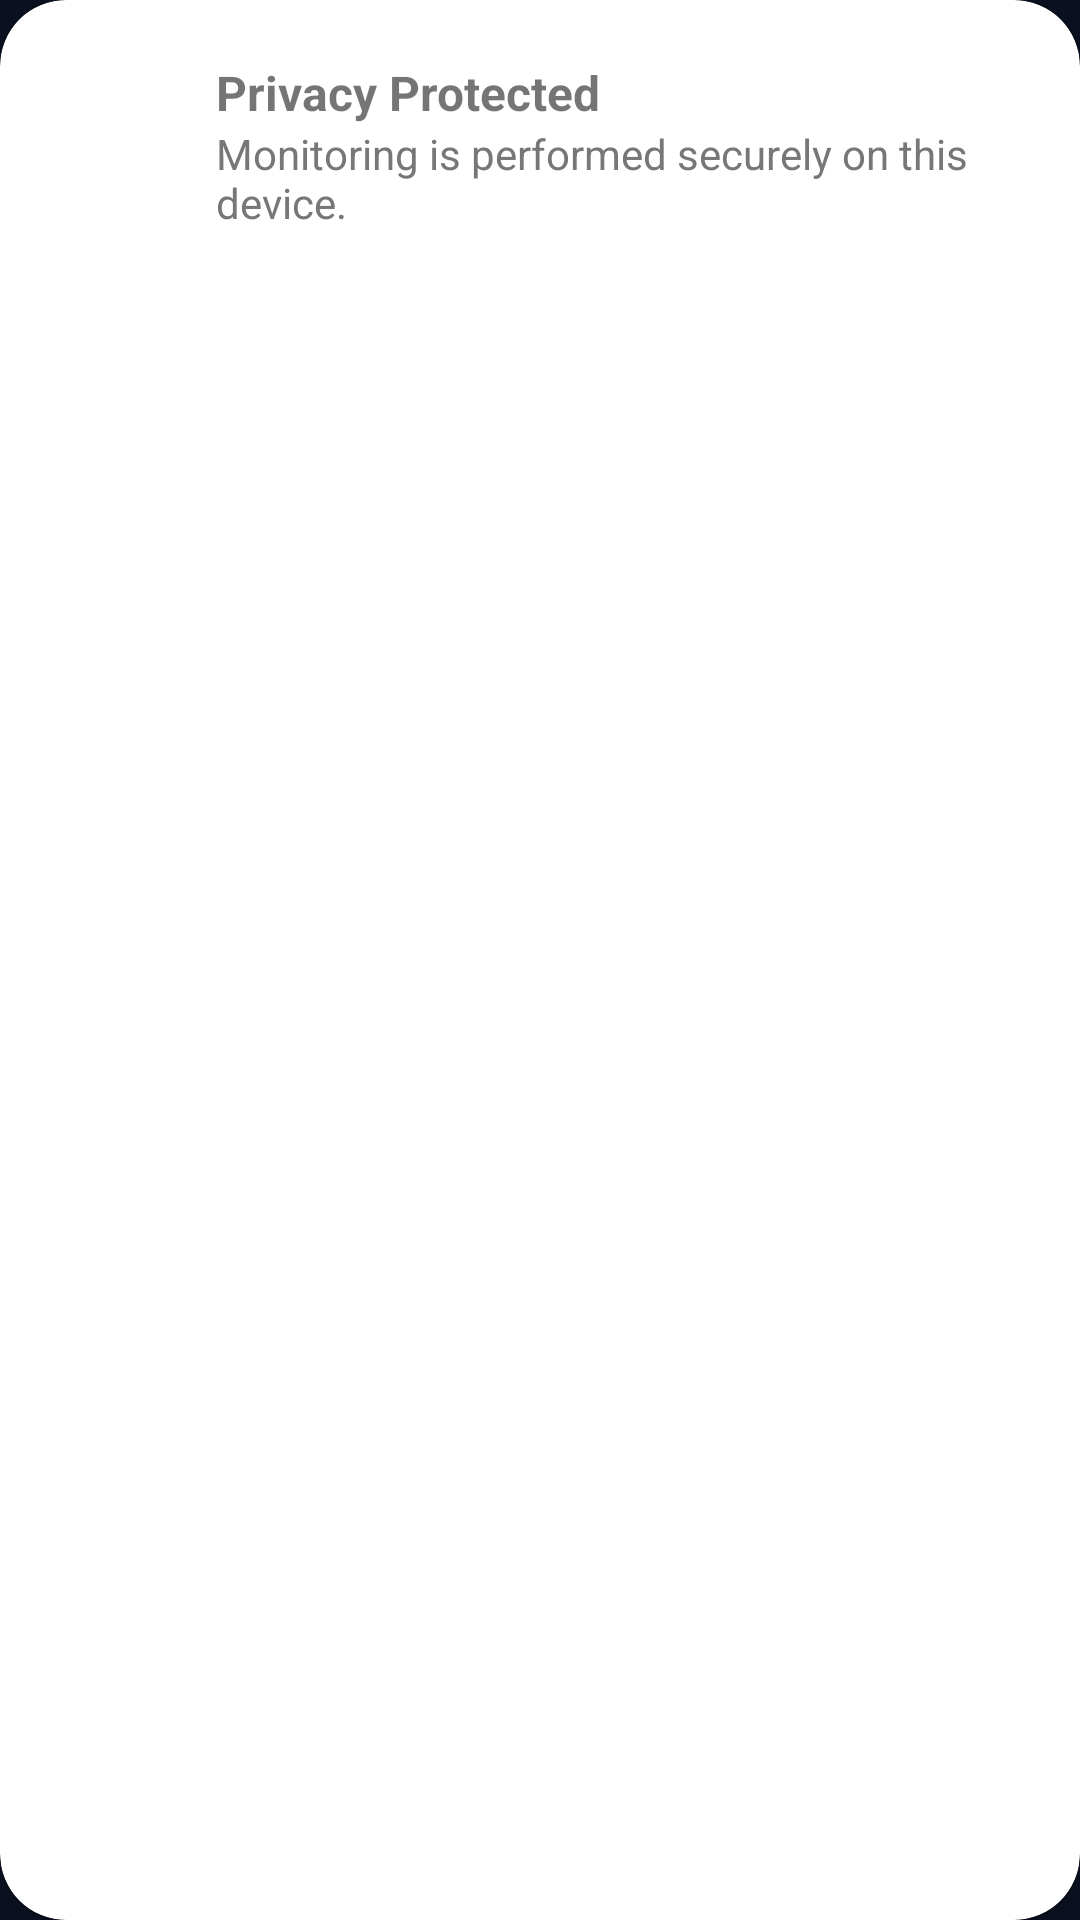

Reconstruct the res/layout file that produces this screen, plus the resources it refers to.
<!-- AndroidManifest.xml: application theme Theme.ChildApp -->
<!-- res/layout/setup_security_card.xml -->
<?xml version="1.0" encoding="utf-8"?>
<com.google.android.material.card.MaterialCardView
    xmlns:android="http://schemas.android.com/apk/res/android"
    xmlns:app="http://schemas.android.com/apk/res-auto"
    android:layout_width="match_parent"
    android:layout_height="wrap_content"
    android:layout_marginHorizontal="16dp"
    android:layout_marginBottom="20dp"
    app:cardCornerRadius="22dp">

    <LinearLayout
        android:layout_width="match_parent"
        android:layout_height="wrap_content"
        android:orientation="horizontal"
        android:padding="20dp">

        <ImageView
            android:layout_width="40dp"
            android:layout_height="40dp"
            android:src="@drawable/ic_shield" />

        <LinearLayout
            android:layout_width="0dp"
            android:layout_height="wrap_content"
            android:layout_weight="1"
            android:layout_marginStart="12dp"
            android:orientation="vertical">

            <TextView
                android:layout_width="wrap_content"
                android:layout_height="wrap_content"
                android:text="Privacy Protected"
                android:textStyle="bold"
                android:textSize="16sp"/>

            <TextView
                android:layout_width="wrap_content"
                android:layout_height="wrap_content"
                android:text="Monitoring is performed securely on this device."
                android:textColor="#777777"/>

        </LinearLayout>

    </LinearLayout>

</com.google.android.material.card.MaterialCardView>
<!-- resources referenced by this layout -->
<resources>
  <style name="Theme.ChildApp" parent="Theme.MaterialComponents.DayNight.NoActionBar">
  
          
          <item name="colorPrimary">@color/gold_primary</item>
          <item name="colorPrimaryVariant">@color/premium_dark</item>
          <item name="colorOnPrimary">@android:color/black</item>
  
          
          <item name="colorSecondary">@color/gold_light</item>
          <item name="colorSecondaryVariant">@color/gold_dark</item>
          <item name="colorOnSecondary">@android:color/black</item>
  
          
          <item name="android:statusBarColor">@android:color/transparent</item>
          <item name="android:navigationBarColor">@color/premium_dark</item>
  
          
          <item name="android:windowBackground">@color/premium_dark</item>
  
          
          <item name="windowActionBar">false</item>
          <item name="windowNoTitle">true</item>
  
      </style>
  <color name="gold_primary">#F4C542</color>
  <color name="premium_dark">#0B1020</color>
  <color name="gold_light">#FFE082</color>
  <color name="gold_dark">#C89B2C</color>
</resources>
